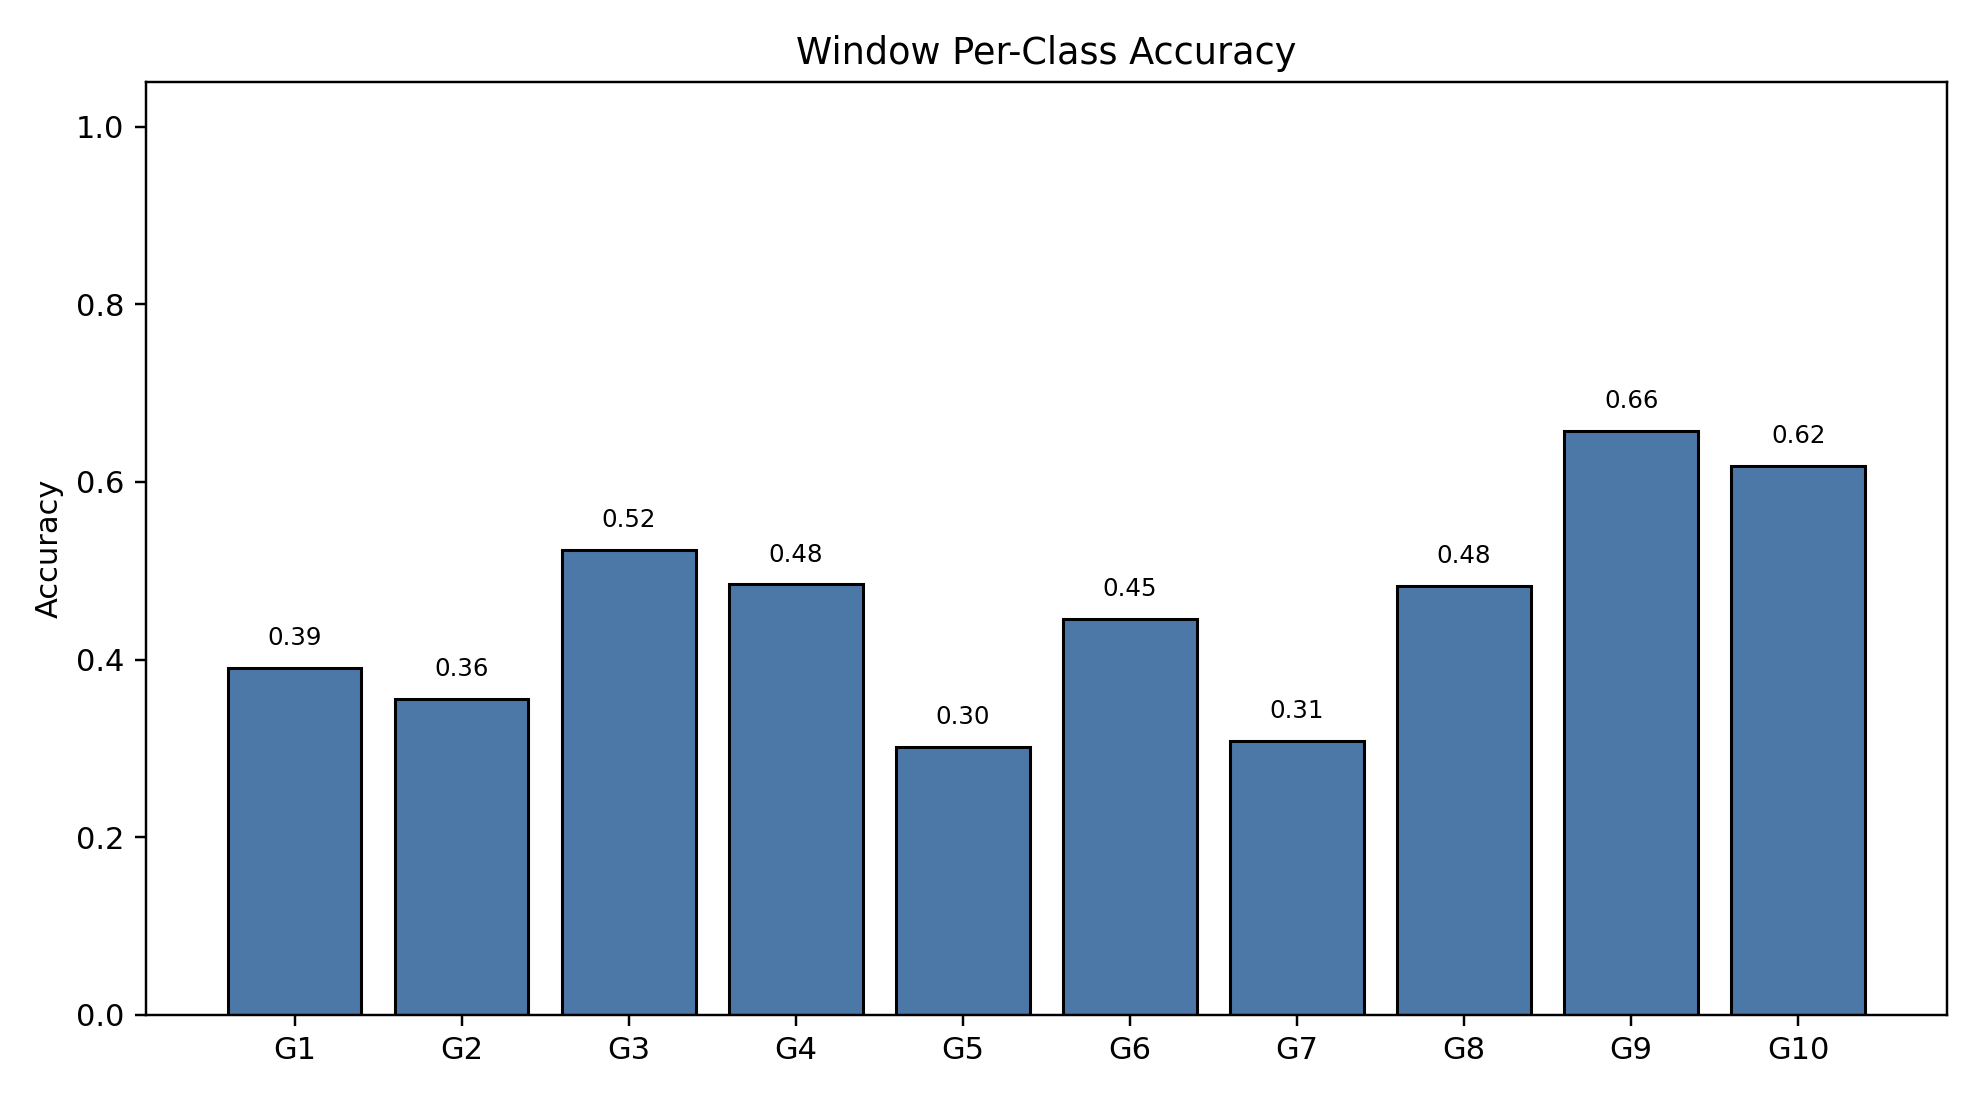

Values plotted in this chart, from the file beside it:
class_index, gesture_id, support, correct, accuracy
0, 1, 791, 309, 0.3906
1, 2, 692, 246, 0.3555
2, 3, 766, 401, 0.5235
3, 4, 743, 360, 0.4845
4, 5, 735, 222, 0.302
5, 6, 763, 340, 0.4456
6, 7, 755, 233, 0.3086
7, 8, 706, 341, 0.483
8, 9, 688, 452, 0.657
9, 10, 683, 422, 0.6179
